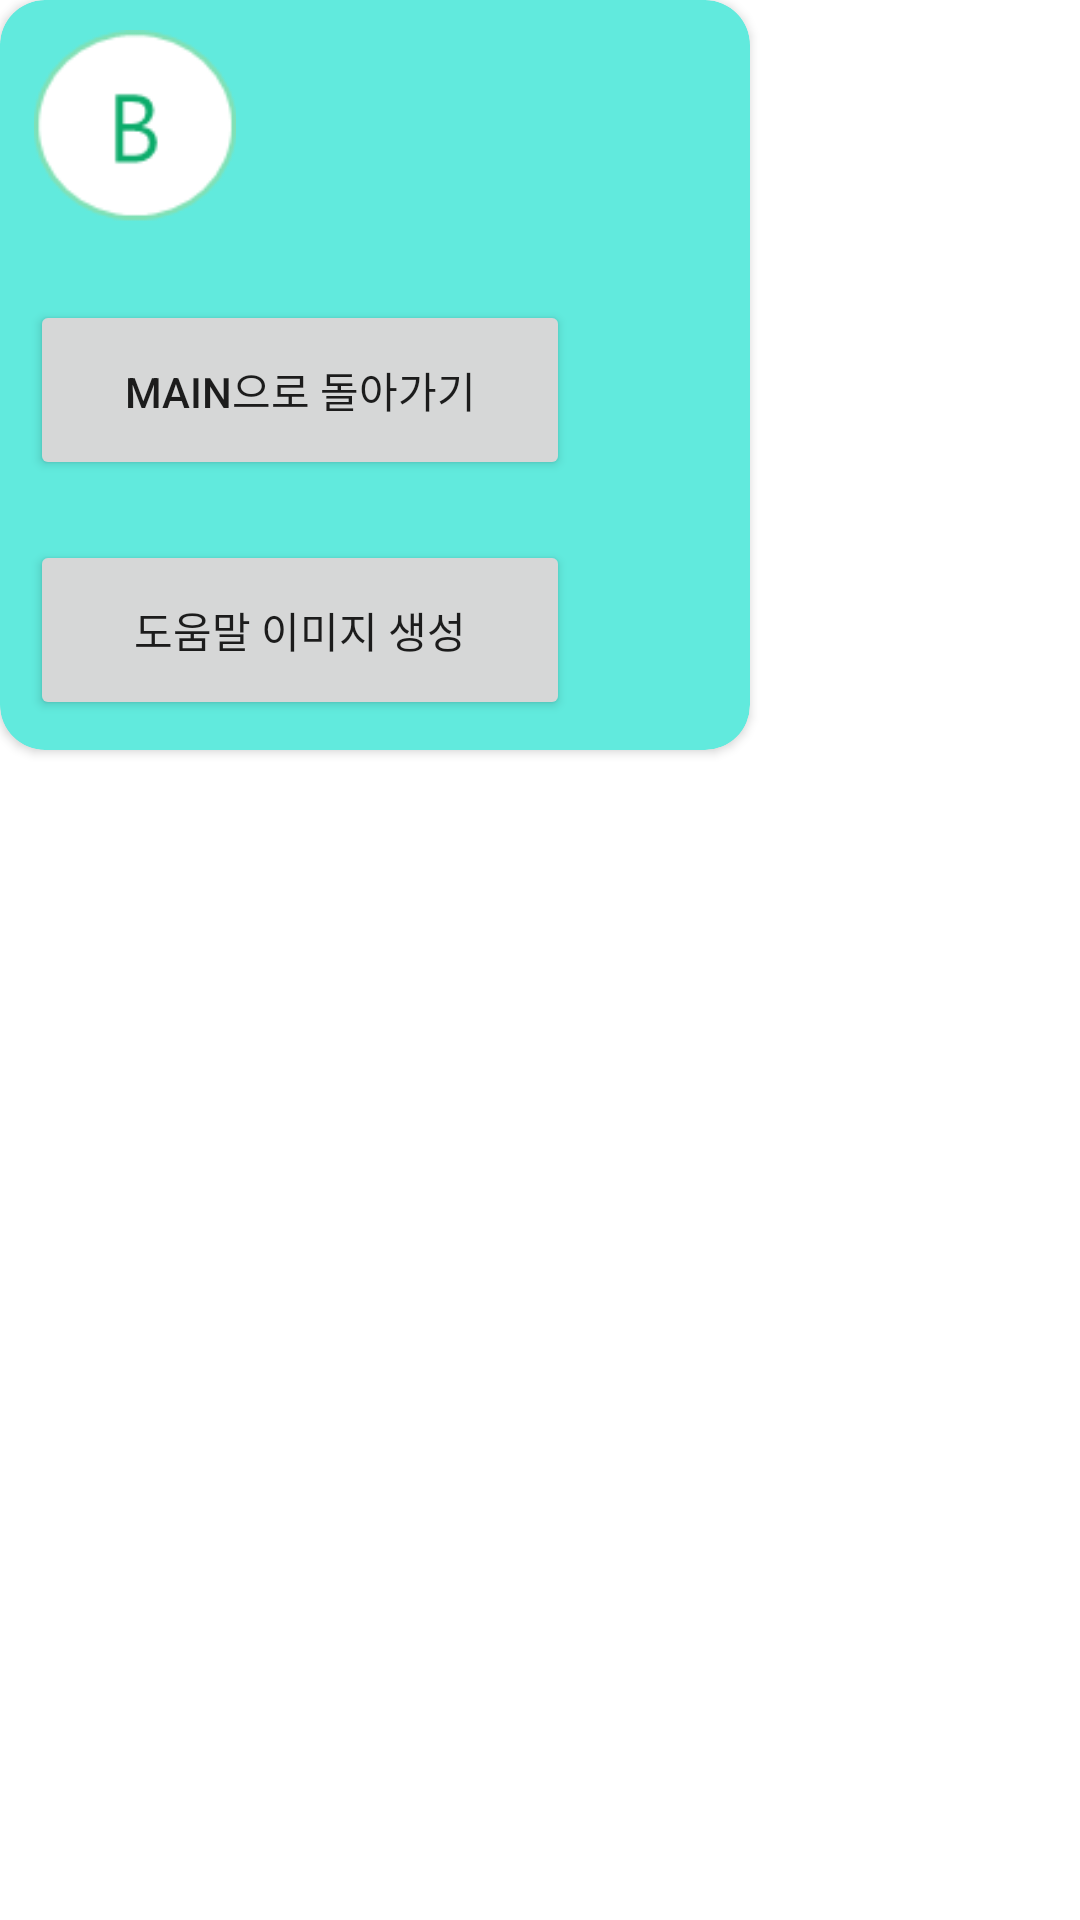

Produce the Android XML layout that renders to this screen, including the resource entries it uses.
<!-- AndroidManifest.xml: application theme Theme.Test1 -->
<!-- res/layout/layout_bubble.xml -->
<RelativeLayout xmlns:android="http://schemas.android.com/apk/res/android"
    xmlns:app="http://schemas.android.com/apk/res-auto"
    android:layout_width="match_parent"
    android:layout_height="match_parent">

    <View
        android:id="@+id/backview"
        android:layout_width="match_parent"
        android:layout_height="match_parent" />

    <androidx.cardview.widget.CardView
        android:id="@+id/card_view_zero"
        android:layout_width="250dp"
        android:layout_height="wrap_content"
        app:cardBackgroundColor="#61EADD"
        app:cardCornerRadius="15dp">

        <LinearLayout
            android:layout_width="match_parent"
            android:layout_height="wrap_content"
            android:orientation="vertical">

            <LinearLayout
                android:id="@+id/linear_layout_one"
                android:layout_width="match_parent"
                android:layout_height="wrap_content"
                android:orientation="horizontal">

                <ImageView
                    android:id="@+id/bubbleImage"
                    android:layout_width="70dp"
                    android:layout_height="70dp"
                    android:layout_margin="10dp"
                    android:src="@drawable/your_bubble_icon" />

                <View
                    android:layout_width="0dp"
                    android:layout_height="1dp"
                    android:layout_weight="1" />

                <ImageView
                    android:id="@+id/exit"
                    android:layout_width="50dp"
                    android:layout_height="50dp"
                    android:layout_margin="10dp"
                    android:src="@drawable/xicon" />

            </LinearLayout>

            <LinearLayout
                android:layout_width="wrap_content"
                android:layout_height="wrap_content"
                android:orientation="vertical">

                <Button
                    android:id="@+id/btnGoToMain"
                    android:layout_width="180dp"
                    android:layout_height="60dp"
                    android:layout_margin="10dp"
                    android:text="Main으로 돌아가기" />

                <Button
                    android:id="@+id/btnHelpImage"
                    android:layout_width="180dp"
                    android:layout_height="60dp"
                    android:layout_margin="10dp"
                    android:text="도움말 이미지 생성" />

            </LinearLayout>
        </LinearLayout>
    </androidx.cardview.widget.CardView>
</RelativeLayout>
<!-- resources referenced by this layout -->
<resources>
  <!-- drawable your_bubble_icon: png bitmap (drawable, 2195 bytes) -->
  <style name="Theme.Test1" parent="Theme.MaterialComponents.DayNight.DarkActionBar">
          
          <item name="colorPrimary">@color/blue_500</item>
          <item name="colorPrimaryVariant">@color/blue_500</item>
          <item name="colorOnPrimary">@color/white</item>
          
          <item name="colorSecondary">@color/teal_200</item>
          <item name="colorSecondaryVariant">@color/teal_700</item>
          <item name="colorOnSecondary">@color/black</item>
          
          <item name="android:statusBarColor">?attr/colorPrimaryVariant</item>
          
      </style>
  <color name="blue_500">#FF0287F1</color>
  <color name="white">#FFFFFFFF</color>
  <color name="teal_200">#FF03DAC5</color>
  <color name="teal_700">#FF018786</color>
  <color name="black">#FF000000</color>
</resources>
